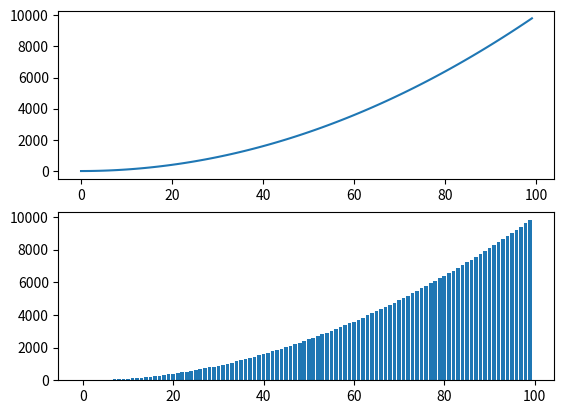

This figure's Python source:
import matplotlib.pyplot as plt

fig = plt.figure()
ax1 = fig.add_subplot(2, 1, 1) # 가로 x 세로  첫번째
ax2 = fig.add_subplot(2, 1, 2)

x = range(0, 100)
y = [v*v for v in x]

ax1.plot(x, y)  #선 그래프
ax2.bar(x, y)   #막대 그래프


plt.show()
